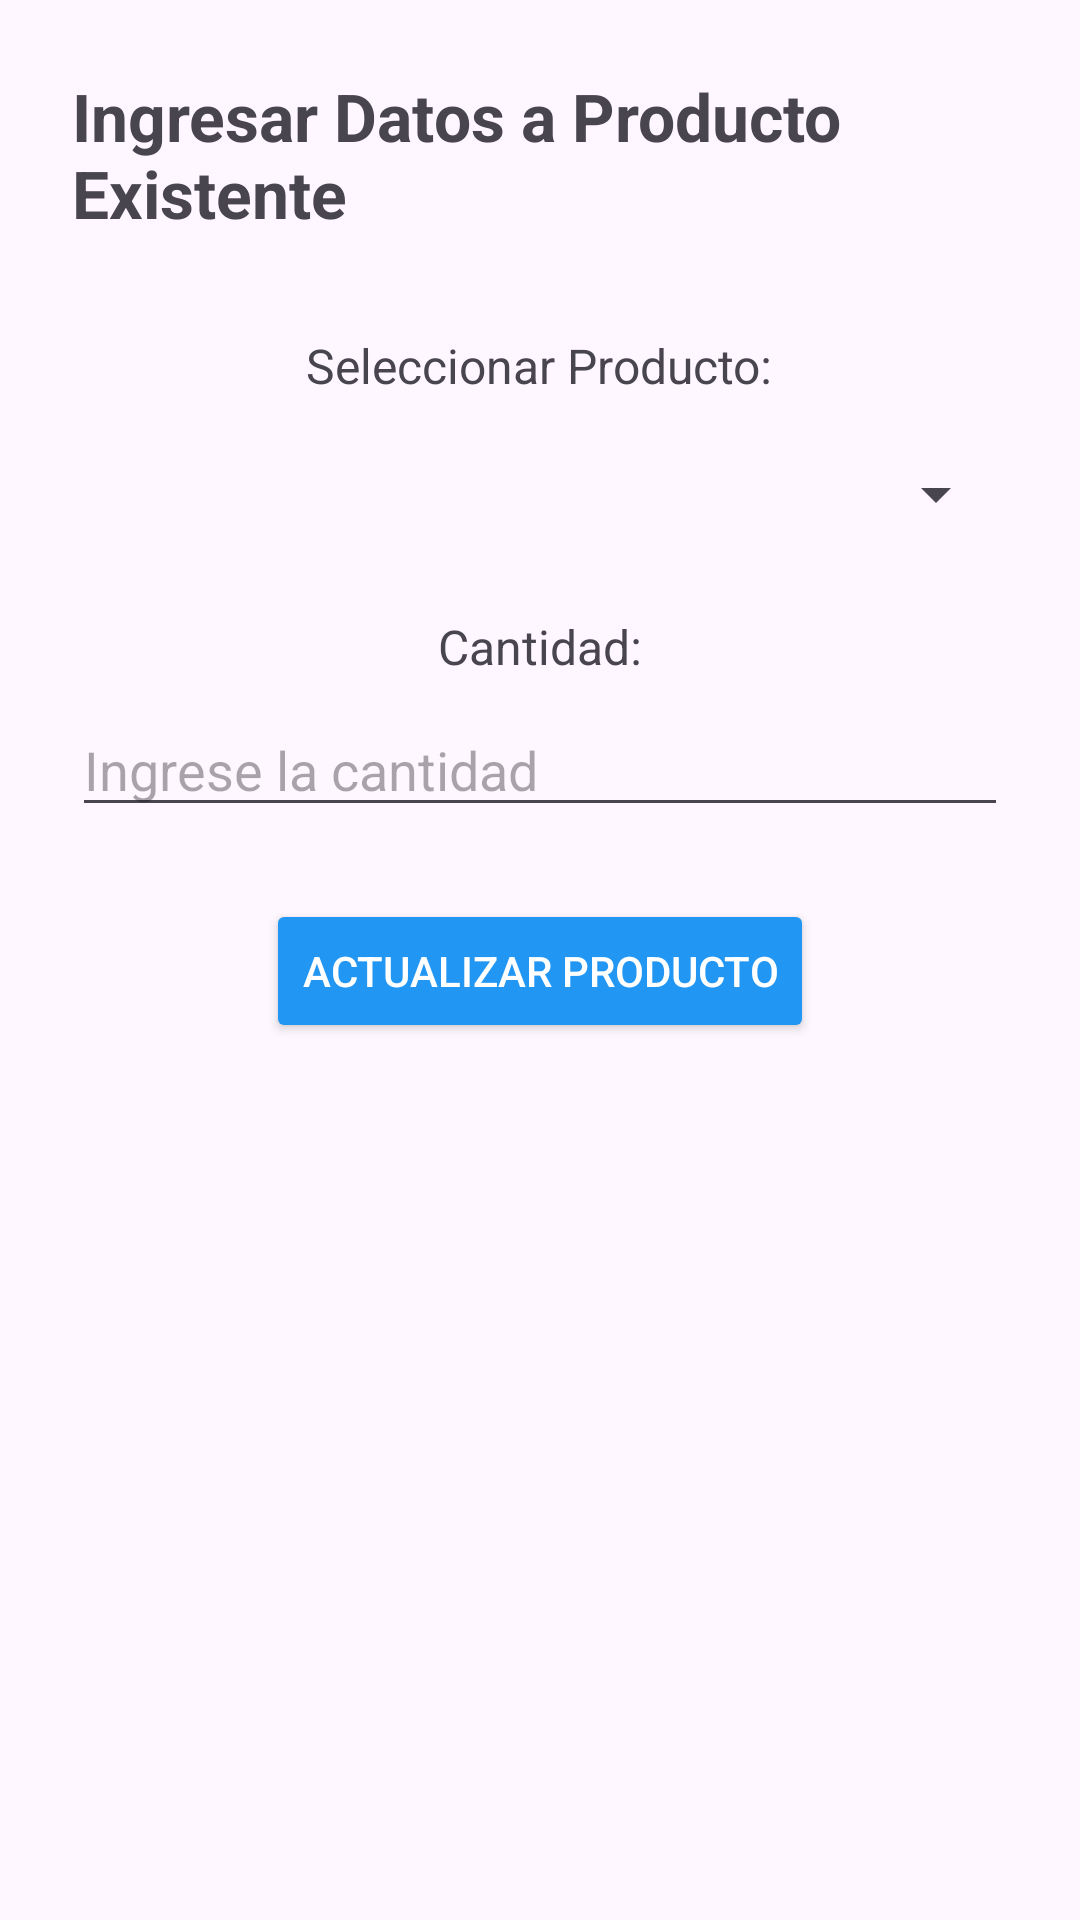

Produce the Android XML layout that renders to this screen, including the resource entries it uses.
<!-- AndroidManifest.xml: application theme Theme.MinimercadoLa43 -->
<!-- res/layout/fragment_update_product.xml -->
<?xml version="1.0" encoding="utf-8"?>
<ScrollView xmlns:android="http://schemas.android.com/apk/res/android"
    android:layout_width="match_parent"
    android:layout_height="match_parent"
    android:fillViewport="true">

    <LinearLayout
        android:layout_width="match_parent"
        android:layout_height="wrap_content"
        android:orientation="vertical"
        android:padding="24dp"
        android:gravity="center_horizontal">

        <TextView
            android:layout_width="wrap_content"
            android:layout_height="wrap_content"
            android:text="Ingresar Datos a Producto Existente"
            android:textSize="22sp"
            android:textStyle="bold"
            android:layout_marginBottom="32dp"/>

        <TextView
            android:layout_width="wrap_content"
            android:layout_height="wrap_content"
            android:text="Seleccionar Producto:"
            android:textSize="16sp"
            android:layout_marginBottom="8dp"/>

        <Spinner
            android:id="@+id/spinnerProduct"
            android:layout_width="match_parent"
            android:layout_height="48dp"
            android:layout_marginBottom="16dp"/>

        <TextView
            android:layout_width="wrap_content"
            android:layout_height="wrap_content"
            android:text="Cantidad:"
            android:textSize="16sp"
            android:layout_marginBottom="8dp"/>

        <EditText
            android:id="@+id/editTextQuantity"
            android:layout_width="match_parent"
            android:layout_height="wrap_content"
            android:inputType="numberDecimal"
            android:hint="Ingrese la cantidad"
            android:layout_marginBottom="24dp"/>

        <Button
            android:id="@+id/btnUpdateProduct"
            android:layout_width="wrap_content"
            android:layout_height="wrap_content"
            android:text="Actualizar Producto"
            android:backgroundTint="#2196F3"
            android:textColor="#FFFFFF"/>
    </LinearLayout>
</ScrollView>
<!-- resources referenced by this layout -->
<resources>
  <style name="Theme.MinimercadoLa43" parent="Base.Theme.MinimercadoLa43" />
  <style name="Base.Theme.MinimercadoLa43" parent="Theme.Material3.DayNight.NoActionBar">
          
          
      </style>
</resources>
